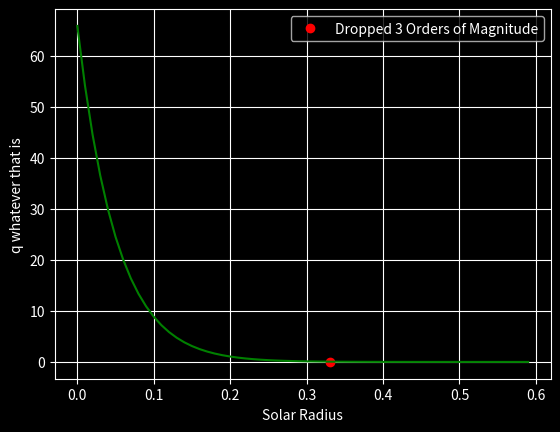
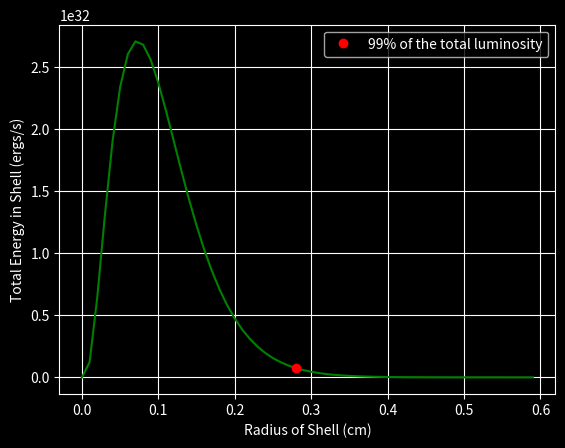
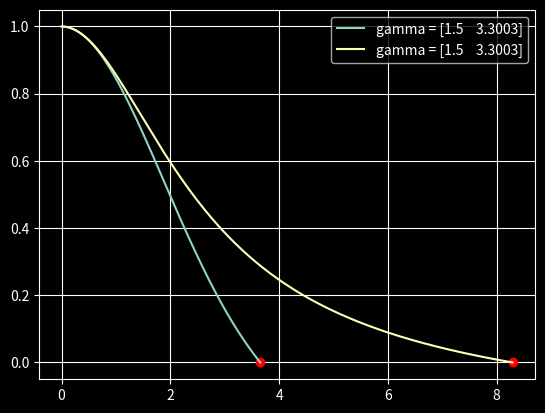

The matplotlib source for these figures, in order:
##Astro 403 Ass 3
##I dont like to comment am lazy
#Imports 
import matplotlib.pyplot as plt 
import numpy as np

#   White backgrounds are for losers    #
plt.style.use('dark_background')
###     Question 2    ####

#   Variable
r = np.arange(0,0.6, 0.01)


#   Constants
R = 1                   #solar radius              
rho_c = 176
T_c = 17
X = .707


#   Equations 
rho = rho_c * 10**(-4*r/R)
T = T_c*10**(-1.2*r/R)
q = 2.54e6 * X**2 * rho * T**(-2/3) * np.exp(-33.81/T**(1/3))

drop = False
q_0 = q[0]*10**-3

plt.figure("2(a)")

for i in  range(r.size):
    if q[i] < q_0 and drop == False:
        print("Dropped three orders of magnitudes at: ", r[i],q[i])
        plt.plot(r[i],q[i],'ro', label = "Dropped 3 Orders of Magnitude")
        drop = True

## !PLOTING IS FUN! ## (SNORTS 3 lbs of coke) why is this not working
plt.plot(r,q,'g-')
plt.grid()
plt.legend()
plt.xlabel("Solar Radius")
plt.ylabel("q whatever that is")


##   2b   ##
### Each shell has a constant density and that each shell is a thickness of .01

##  Constants or whatever
# Volume of shell at each position 
rcm = r * 695700 * 100000
volume = []
for i in range(60):
    if i ==0:
        volume.append(4/3 * np.pi * rcm[0]**3)
    else:
        volume.append(4/3 * np.pi * (rcm[i]**3-rcm[i-1]**3))

Q = q*volume*rho

plt.figure("2(b)")
plt.plot(r, Q, "g")
plt.xlabel("Radius of Shell (cm)")
plt.ylabel("Total Energy in Shell (ergs/s)")
plt.grid()


l_real = 3.85e33
luminosity = 0

## This sums the energy each shell creates to get total luminosity
for i in range(r.size):
    luminosity += Q[i]

print("The total luminosity we calculate is: ",luminosity, "This is ",l_real - luminosity, "less then the real value." )

## Showing the inner 25% is 99% of the total energy

## 99% of the total luminosity 
lum99 = luminosity * .99
lum = 0
flag = False
point = 0

##  Will do basically the same thing here but once we reach 99% 
##  of total luminosity I print the percent of the total volume at that point.
for i in range(r.size):
    if lum >= lum99 and flag == False:
        print("99% of the total luminosity is created within the inner ",volume[i]/volume[-1]*100, "of the volume")
        point = i
        flag = True
        
        
    lum += Q[i]

plt.figure("2(b)")
plt.plot(r[point], Q[point],"ro", label= "99% of the total luminosity")
plt.legend()


##      Question 3      ##

### JUST SOLVE THE LANE EMDEN EQUATION ###

#Step (bro what are you doing)
dxi = .001
steps = 10000
gamma = [1.5,1/.303]
flag = True

#Loops for both values of n
#The inner loop iterates over values of theta and xi
plt.figure("Q3")

for i in gamma:
    xi = 0.001
    theta = 1
    diff = 0                            #The differential in paranthesis
    theta_list = []
    xi_list = []
    flag = True
    j = 0
    
    while flag == True:
                  
        diff += -xi**2 * theta**i * dxi 
        theta += diff/xi**2 * dxi
        xi += dxi
        theta_list.append(theta)
        xi_list.append(xi)
        
        if np.real(theta_list[j]) < 0 <= np.real(theta_list[j-1]) and flag == True:
            plt.plot(xi,theta ,"ro")
            print(j)
            print(theta_list[j])
            flag = False
            
        j += 1


    plotlabel = "gamma = " + str(np.round(gamma,4))        
    plt.plot(xi_list, theta_list, label = plotlabel)
    
plt.legend()
plt.grid()
plt.show()